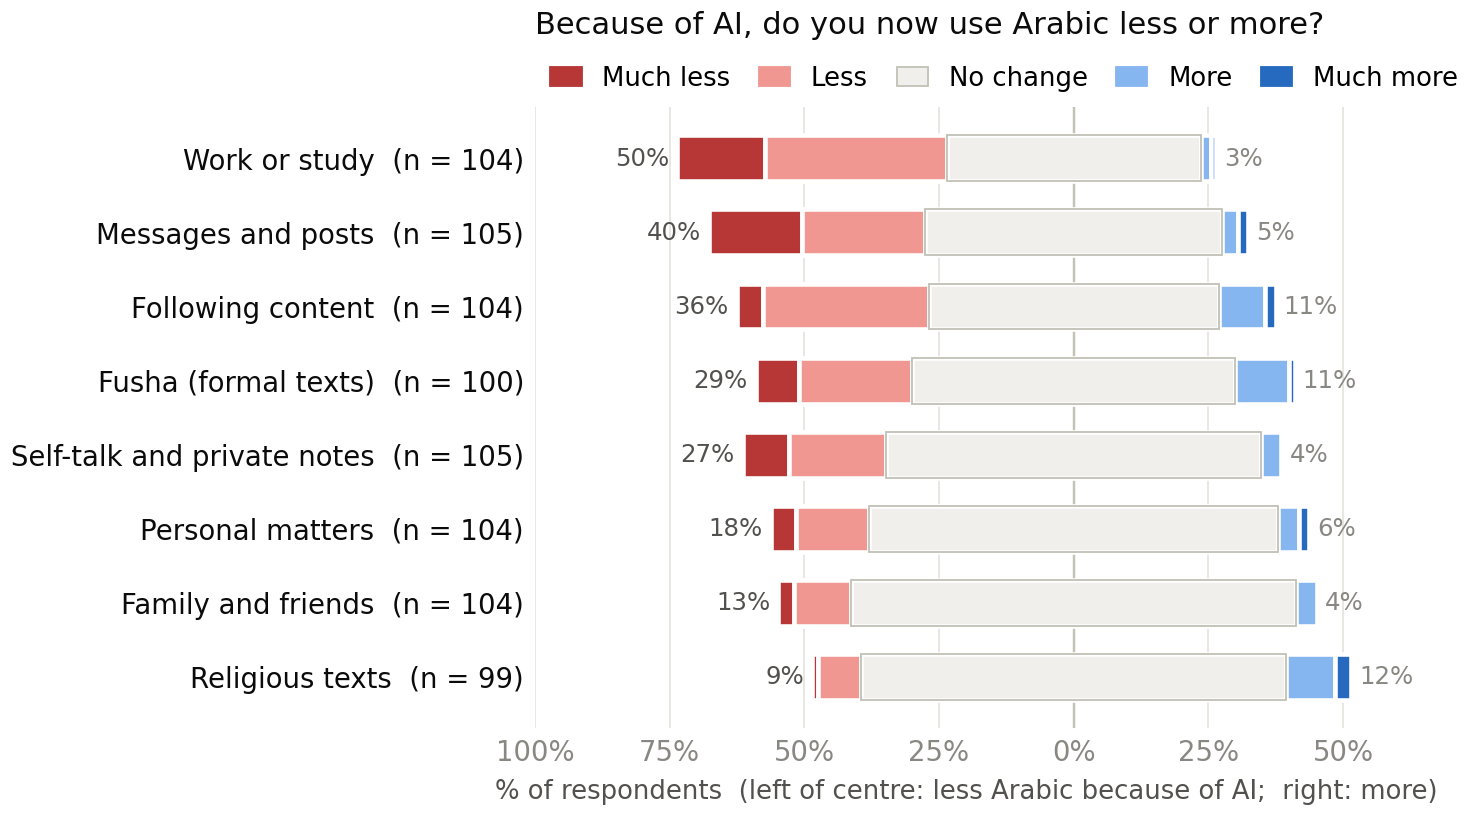

The table this chart was drawn from, first rows:
domain, n, mean, Much less, Less, No change, More, Much more, Less, total
Religious texts, 99, 0.1, 1.0, 8.1, 78.8, 9.1, 3.0, 9.1
Family and friends, 104, -0.1, 2.9, 10.6, 82.7, 3.8, 0.0, 13.5
Personal matters, 104, -0.2, 4.8, 13.5, 76.0, 3.8, 1.9, 18.3
Self-talk and private notes, 105, -0.3, 8.6, 18.1, 69.5, 3.8, 0.0, 26.7
Fusha (formal texts), 100, -0.2, 8.0, 21.0, 60.0, 10.0, 1.0, 29.0
Following content, 104, -0.3, 4.8, 30.8, 53.8, 8.7, 1.9, 35.6
Messages and posts, 105, -0.5, 17.1, 22.9, 55.2, 2.9, 1.9, 40.0
Work or study, 104, -0.6, 16.3, 33.7, 47.1, 1.9, 1.0, 50.0
